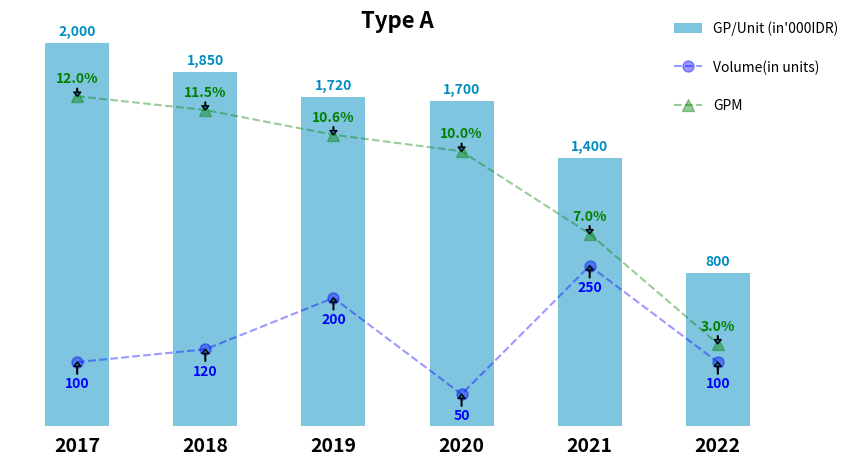

Python code for this plot:
%matplotlib notebook

import matplotlib.pyplot as plt


volume=[100,120,200,50,250,100]
gpm=[12,11.5,10.6,10,7,3]
gp_per_unit=[2000,1850,1720,1700,1400,800]
year=[2017,2018,2019,2020,2021,2022]

# Create figure and axis #1
fig, ax1 = plt.subplots(figsize=(10, 5))


# plot bar chart on axis #1
bars = ax1.bar(year, gp_per_unit, width=0.5, alpha=0.5, label="GP/Unit (in'000IDR)", color="#008cc1")

ax1.set_ylim(0, 2010)
ax1.legend(loc=(0.85,1), frameon=False)
ax1.set_title('Type A', pad=10, fontsize=16, weight='bold')


    
# set up the 2nd axis
ax2 = ax1.twinx() 
# plot line chart on axis #2
ax2.plot(year, volume,  "--o", color="blue", markersize=8, alpha=0.4, label="Volume(in units)")
ax2.set_ylim(0, 600)
ax2.legend(loc=(0.85,0.9), frameon=False)



# set up the 3rd axis
ax3 = ax1.twinx()
# Plot line chart on axis #3
ax3.plot(year, gpm, "--^", color="green", markersize=8, alpha=0.4, label="GPM")
ax3.set_ylim(0,14)
ax3.legend(loc=(0.85,0.8), frameon=False)

plt.show();

# remove the frame of the chart
for spine in ax1.spines.values():
    spine.set_visible(False)# remove the frame of the chart
# remove the frame of the chart
for spine in ax2.spines.values():
    spine.set_visible(False)# remove the frame of the chart
# remove the frame of the chart
for spine in ax3.spines.values():
    spine.set_visible(False)# remove the frame of the chart

# remove ticks and labels from left, right and bottom
ax1.tick_params(left = False)
ax1.tick_params(bottom = False)
ax1.tick_params(labelleft = False)

ax2.tick_params(labelright = False)
ax2.tick_params(right = False)

ax3.tick_params(labelright = False)
ax3.tick_params(right = False)

# on ax1: direct label each bar with Y axis values
for bar in bars:
    height = bar.get_height()
    ax1.text(bar.get_x() + bar.get_width()/2, bar.get_height() + 40, '{:,.0f}'.format(height), 
                 ha='center', color="#008cc1", fontsize=10, weight='bold')

labels = ax1.get_xticklabels()
for label in labels:
    label.set_fontsize(14)
    label.set_fontweight('bold')

#on ax2
for index in range(len(year)):
  #ax2.text(year[index]-0.3, volume[index], volume[index], size=10, color="blue", ha='center', weight="bold")
  ax2.annotate(volume[index], xy =(year[index], volume[index]), ha='center', fontweight='bold',
               xytext =(year[index], volume[index]-40), color='blue', arrowprops = dict(width=0.4, headwidth=5, headlength=3))


#on ax3
for index in range(len(year)):
  #ax3.text(year[index]+0.35, gpm[index], '{:,.1f}%'.format(gpm[index]), size=10, color="green", ha='center', weight="bold")
    ax3.annotate('{:,.1f}%'.format(gpm[index]), xy =(year[index], gpm[index]), xytext =(year[index], gpm[index]+0.5), 
                 color='green', arrowprops = dict(width=0.4, headwidth=5, headlength=3), ha='center',  fontweight='bold')

#plt.savefig('example.jpg')